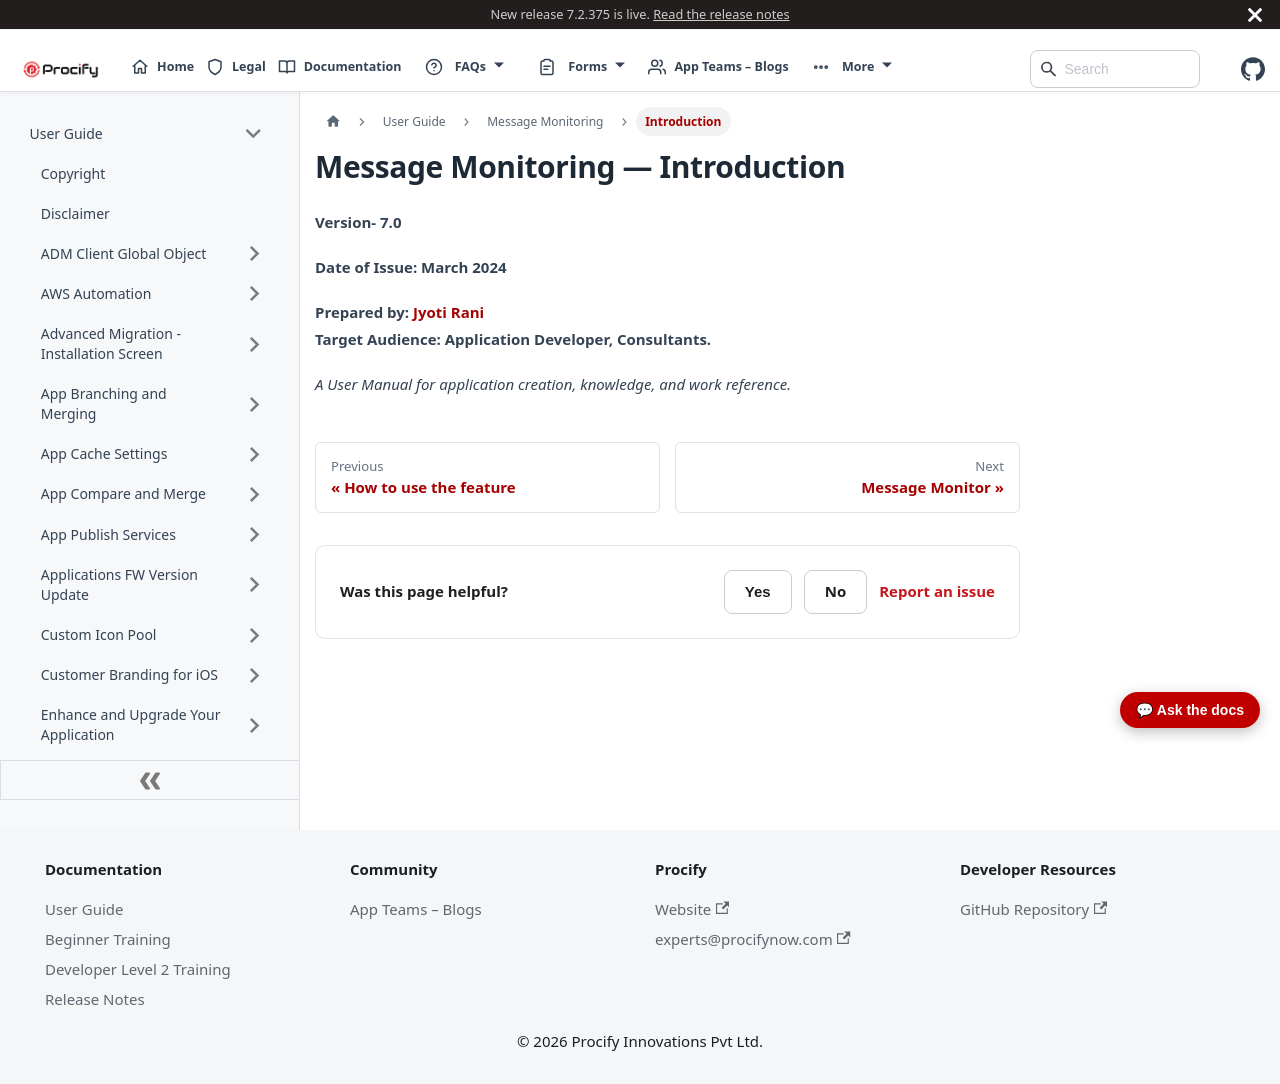

repository: Procifynow/Procify_Documentation · page: docs/Docs/User Guide/Message Monitoring - 1. Introduction.html · generator: docusaurus

---
sidebar_position: 501
sidebar_label: "Introduction"
title: "Message Monitoring — Introduction"
---

# Message Monitoring — Introduction

**Version- 7.0**

**Date of Issue: March 2024**

**Prepared by:  [Jyoti Rani](mailto:jyoti@procifynow.com)**  
**Target Audience: Application Developer, Consultants.**

				

*A User Manual for application creation, knowledge, and work reference.*
